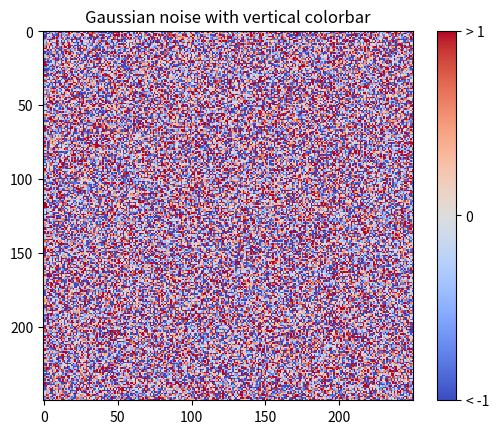
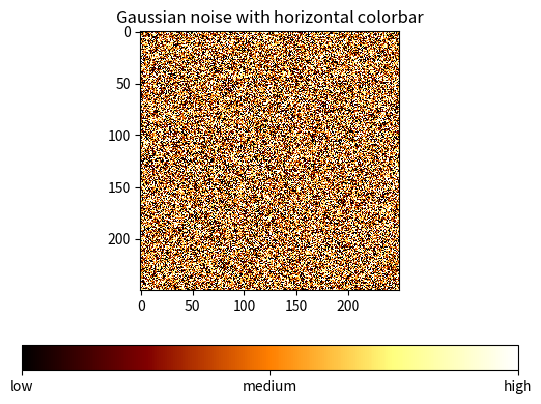

Reproduce these figures in Python, in order.
import matplotlib.pyplot as plt
import numpy as np
from matplotlib import cm
from numpy.random import randn


fig, ax = plt.subplots()
data = np.clip(randn(250, 250), -1, 1)

cax = ax.imshow(data, interpolation='nearest', cmap=cm.coolwarm)
ax.set_title("Gaussian noise with vertical colorbar")

cbar = fig.colorbar(cax, ticks=[-1, 0, 1])
cbar.ax.set_yticklabels(['< -1', '0', '> 1'])  # vertically oriented colorbar

fig, ax = plt.subplots()
data = np.clip(randn(250, 250), -1, 1)
cax = ax.imshow(data, interpolation='nearest', cmap=cm.afmhot)
ax.set_title("Gaussian noise with horizontal colorbar")

cbar = fig.colorbar(cax, ticks=[-1, 0, 1], orientation="horizontal")
cbar.ax.set_xticklabels(['low', 'medium', 'high'])
plt.show()